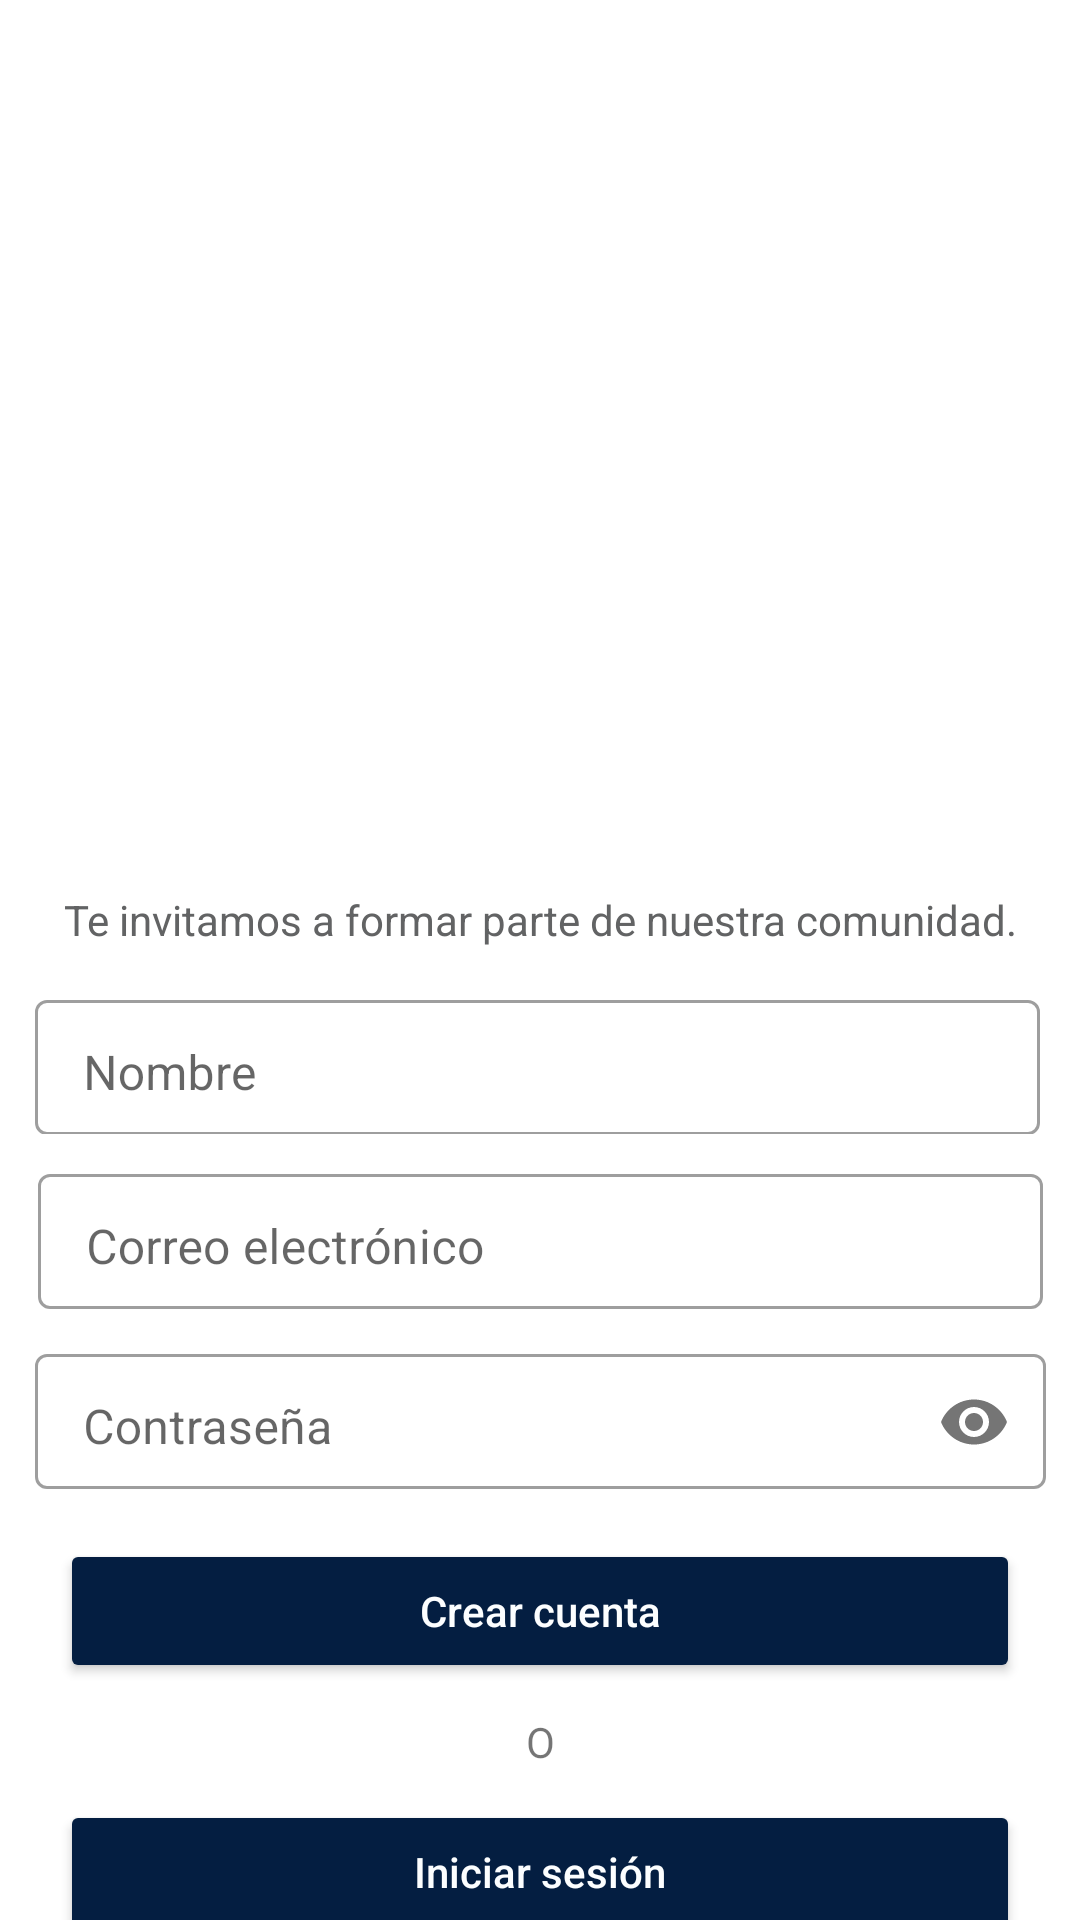

Android layout source for this screen:
<!-- AndroidManifest.xml: application theme Theme.Libreria -->
<!-- res/layout/activity_register.xml -->
<?xml version="1.0" encoding="utf-8"?>
<androidx.constraintlayout.widget.ConstraintLayout xmlns:android="http://schemas.android.com/apk/res/android"
    xmlns:app="http://schemas.android.com/apk/res-auto"
    xmlns:tools="http://schemas.android.com/tools"
    android:layout_width="match_parent"
    android:layout_height="match_parent"
    android:orientation="vertical"
    tools:context=".Register">

    <Button
        android:id="@+id/login"
        android:layout_width="320dp"
        android:layout_height="48dp"
        android:layout_marginTop="10dp"
        android:backgroundTint="@color/color1"
        android:onClick="onLogin"
        android:text="Iniciar sesión"
        android:textAllCaps="false"
        android:textColor="@color/color5"
        app:layout_constraintEnd_toEndOf="parent"
        app:layout_constraintStart_toStartOf="parent"
        app:layout_constraintTop_toBottomOf="@+id/textView22" />

    <ImageView
        android:id="@+id/imageView15"
        android:layout_width="284dp"
        android:layout_height="284dp"
        android:contentDescription="Imagen de registro de usuario"
        app:layout_constraintBottom_toBottomOf="parent"
        app:layout_constraintEnd_toEndOf="parent"
        app:layout_constraintStart_toStartOf="parent"
        app:layout_constraintTop_toTopOf="parent"
        app:layout_constraintVertical_bias="0.008"
        app:srcCompat="@drawable/register_image" />

    <com.google.android.material.textfield.TextInputLayout
        android:id="@+id/nameInput"
        style="@style/Widget.MaterialComponents.TextInputLayout.OutlinedBox"
        android:layout_width="337dp"
        android:layout_height="50dp"
        android:layout_marginTop="12dp"
        android:hint="@string/name"
        app:layout_constraintEnd_toEndOf="parent"
        app:layout_constraintStart_toStartOf="parent"
        app:layout_constraintTop_toBottomOf="@+id/textView18"
        tools:ignore="NotSibling">

        <com.google.android.material.textfield.TextInputEditText
            android:layout_width="335dp"
            android:layout_height="45dp"
            android:inputType="text"
            android:paddingBottom="13dp"
            android:textSize="16sp"
            tools:layout_editor_absoluteX="0dp"
            tools:layout_editor_absoluteY="606dp" />
    </com.google.android.material.textfield.TextInputLayout>

    <TextView
        android:id="@+id/textView18"
        android:layout_width="wrap_content"
        android:layout_height="wrap_content"
        android:layout_marginTop="10dp"
        android:text="Te invitamos a formar parte de nuestra comunidad."
        android:textColor="#626364"
        app:layout_constraintBottom_toBottomOf="parent"
        app:layout_constraintEnd_toEndOf="parent"
        app:layout_constraintHorizontal_bias="0.505"
        app:layout_constraintStart_toStartOf="parent"
        app:layout_constraintTop_toBottomOf="@+id/imageView15"
        app:layout_constraintVertical_bias="0.0" />

    <com.google.android.material.textfield.TextInputLayout
        android:id="@+id/emailInput"
        style="@style/Widget.MaterialComponents.TextInputLayout.OutlinedBox"
        android:layout_width="335dp"
        android:layout_height="52dp"
        android:layout_marginTop="8dp"
        android:hint="@string/mail"
        app:layout_constraintEnd_toEndOf="parent"
        app:layout_constraintStart_toStartOf="parent"
        app:layout_constraintTop_toBottomOf="@+id/nameInput"
        tools:ignore="NotSibling">

        <com.google.android.material.textfield.TextInputEditText
            android:layout_width="335dp"
            android:layout_height="45dp"
            android:inputType="textEmailAddress"
            android:paddingBottom="13dp"
            android:textSize="16sp"
            tools:layout_editor_absoluteX="0dp"
            tools:layout_editor_absoluteY="0dp" />
    </com.google.android.material.textfield.TextInputLayout>

    <com.google.android.material.textfield.TextInputLayout
        android:id="@+id/passwordInput"
        style="@style/Widget.MaterialComponents.TextInputLayout.OutlinedBox"
        android:layout_width="337dp"
        android:layout_height="52dp"
        android:layout_marginTop="8dp"
        android:hint="@string/password"
        app:layout_constraintEnd_toEndOf="parent"
        app:layout_constraintStart_toStartOf="parent"
        app:layout_constraintTop_toBottomOf="@+id/emailInput"
        app:passwordToggleEnabled="true"
        tools:ignore="NotSibling">

        <com.google.android.material.textfield.TextInputEditText
            android:layout_width="match_parent"
            android:layout_height="45dp"
            android:inputType="textPassword"
            android:paddingBottom="13dp"
            android:textSize="16sp"
            tools:layout_editor_absoluteX="0dp"
            tools:layout_editor_absoluteY="606dp" />
    </com.google.android.material.textfield.TextInputLayout>

    <Button
        android:id="@+id/registerButton"
        android:layout_width="320dp"
        android:layout_height="48dp"
        android:layout_marginTop="15dp"
        android:backgroundTint="@color/color1"
        android:text="Crear cuenta"
        android:textAllCaps="false"
        android:textColor="@color/color5"
        app:layout_constraintEnd_toEndOf="parent"
        app:layout_constraintStart_toStartOf="parent"
        app:layout_constraintTop_toBottomOf="@+id/passwordInput" />

    <androidx.constraintlayout.widget.Guideline
        android:id="@+id/guideline2"
        android:layout_width="wrap_content"
        android:layout_height="wrap_content"
        android:orientation="horizontal"
        app:layout_constraintGuide_begin="59dp" />

    <androidx.constraintlayout.widget.Guideline
        android:id="@+id/guideline3"
        android:layout_width="wrap_content"
        android:layout_height="wrap_content"
        android:orientation="horizontal"
        app:layout_constraintGuide_begin="368dp" />

    <androidx.constraintlayout.widget.Guideline
        android:id="@+id/guideline4"
        android:layout_width="wrap_content"
        android:layout_height="wrap_content"
        android:orientation="vertical"
        app:layout_constraintGuide_begin="83dp" />

    <androidx.constraintlayout.widget.Guideline
        android:id="@+id/guideline5"
        android:layout_width="wrap_content"
        android:layout_height="wrap_content"
        android:orientation="vertical"
        app:layout_constraintGuide_begin="49dp" />

    <TextView
        android:id="@+id/textView22"
        android:layout_width="wrap_content"
        android:layout_height="wrap_content"
        android:layout_marginTop="10dp"
        android:text="O"
        app:layout_constraintEnd_toEndOf="parent"
        app:layout_constraintStart_toStartOf="parent"
        app:layout_constraintTop_toBottomOf="@+id/registerButton" />


</androidx.constraintlayout.widget.ConstraintLayout>
<!-- resources referenced by this layout -->
<resources>
  <color name="color1">#041E41</color>
  <color name="color5">#FCFEFF</color>
  <string name="mail">Correo electrónico</string>
  <string name="name">Nombre</string>
  <string name="password">Contraseña</string>
  <style name="Theme.Libreria" parent="Theme.MaterialComponents.DayNight.DarkActionBar">
          
          <item name="colorPrimary">@color/color1</item>
          <item name="colorPrimaryVariant">@color/color6</item>
          <item name="colorOnPrimary">@color/white</item>
  
          
          <item name="colorSecondary">@color/color4</item>
          <item name="colorSecondaryVariant">@color/color2</item>
          <item name="colorOnSecondary">@color/color1</item>
  
          
          <item name="android:statusBarColor">?attr/colorPrimaryVariant</item>
  
          
      </style>
  <color name="color6">#DAF275</color>
  <color name="white">#FFFFFFFF</color>
  <color name="color4">#BF4040</color>
  <color name="color2">#538DCC</color>
</resources>
